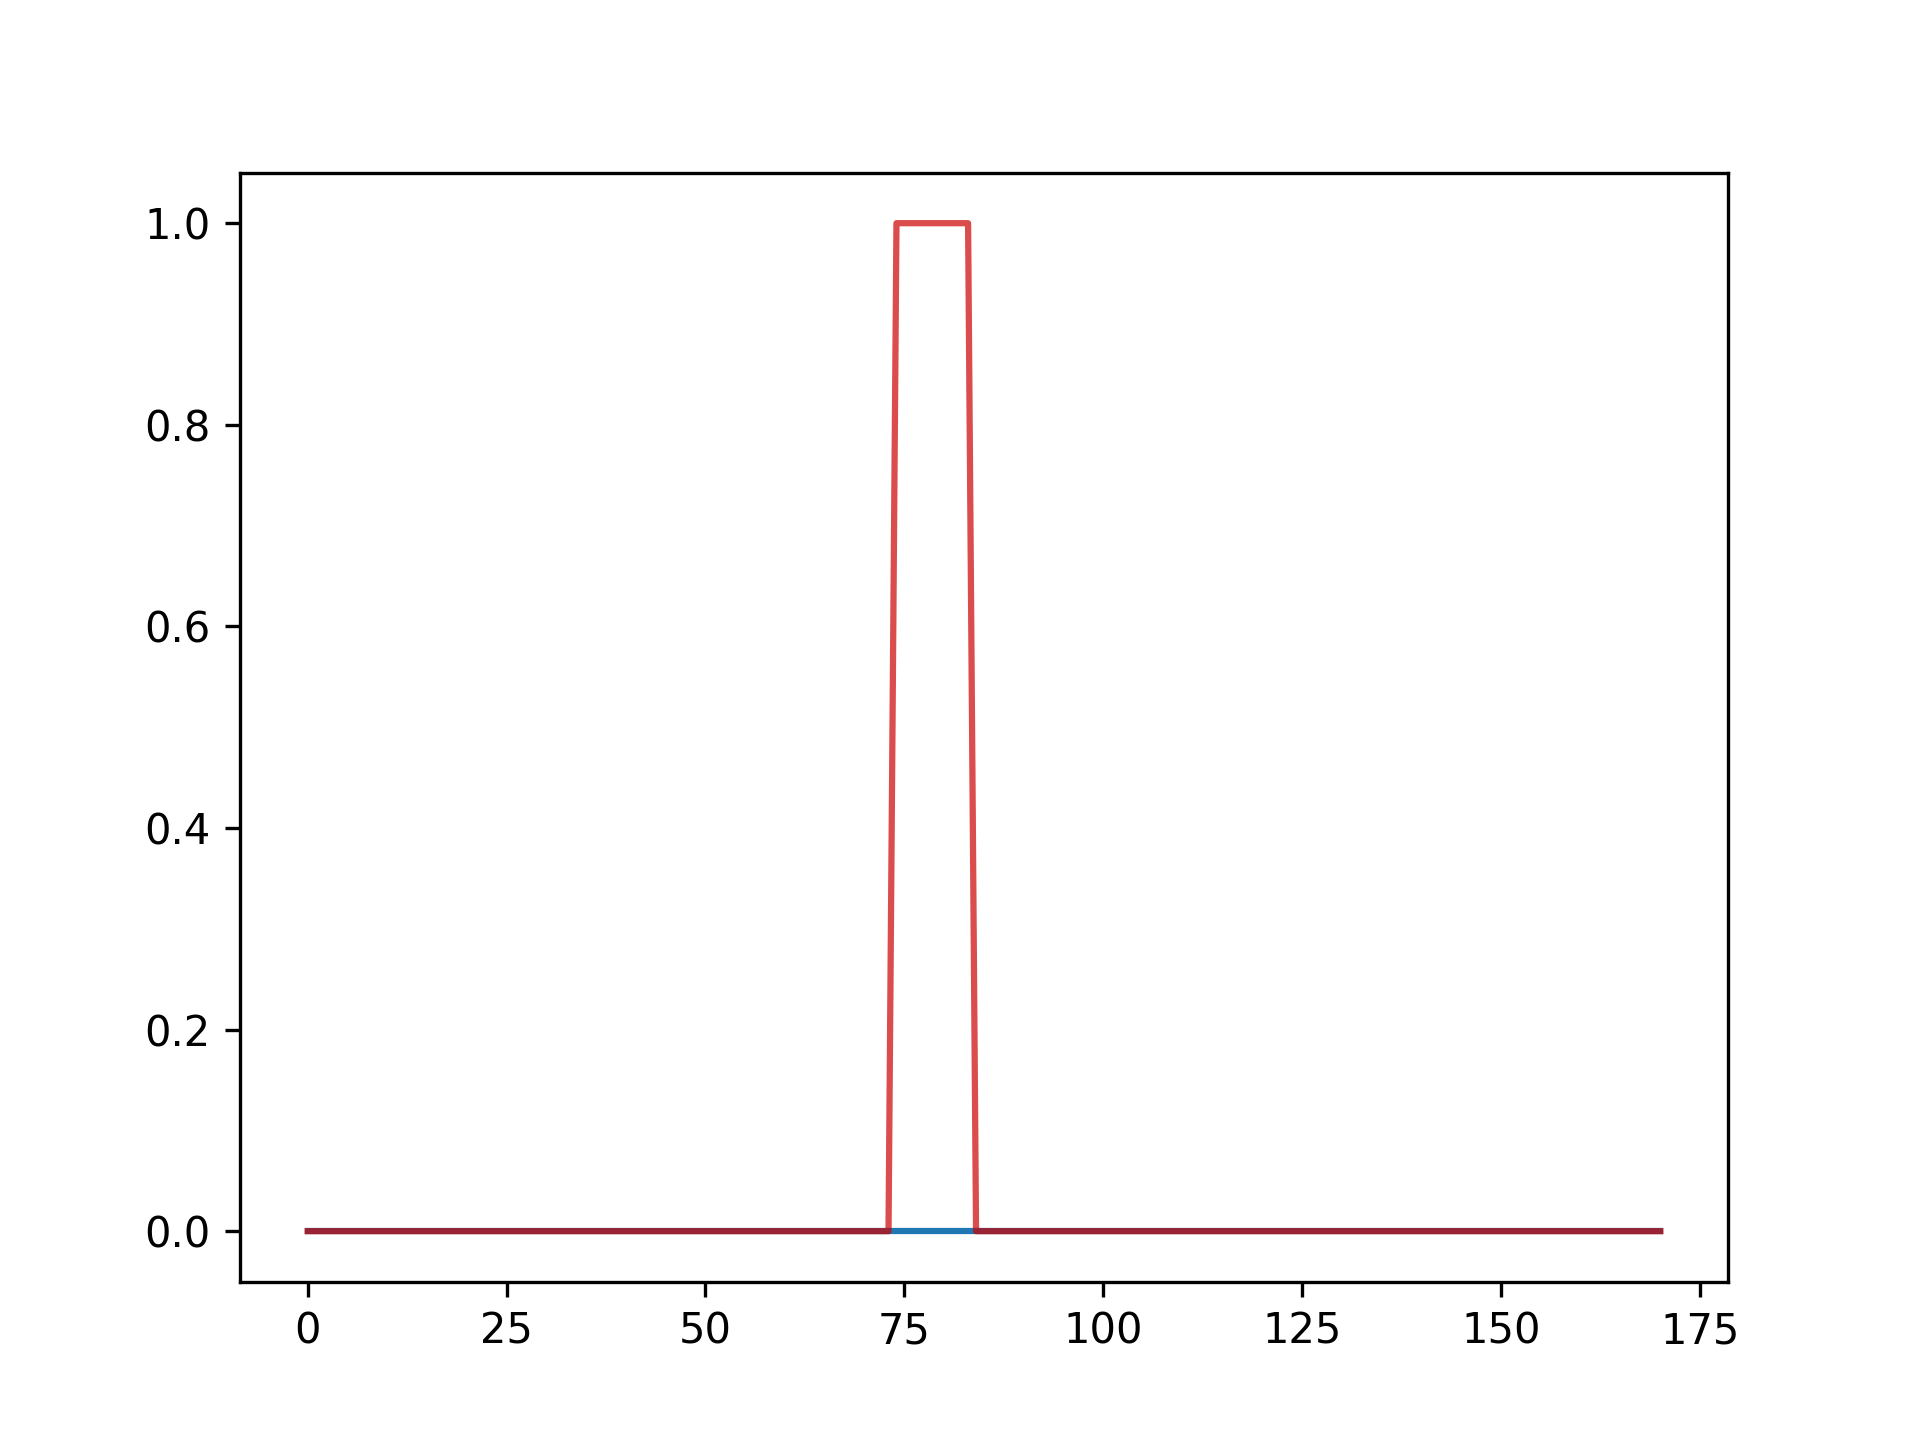

The table this chart was drawn from, first rows:
timestamp, value, anomaly_score, label
2023-09-11 08:09:00, 202, 0.0, 0
2023-09-11 08:09:01, 176, 0.0, 0
2023-09-11 08:09:01, 278, 0.0, 0
2023-09-11 08:09:10, 197, 0.0, 0
2023-09-11 08:09:10, 197, 0.0, 0
2023-09-11 08:09:10, 205, 0.0, 0
2023-09-11 08:09:10, 143, 0.0, 0
2023-09-11 08:09:10, 143, 0.0, 0
2023-09-11 08:09:10, 144, 0.0, 0
2023-09-11 08:09:10, 143, 0.0, 0
2023-09-11 08:09:10, 204, 0.0, 0
2023-09-11 08:09:10, 143, 0.0, 0
2023-09-11 08:09:10, 197, 0.0, 0
2023-09-11 08:09:10, 205, 0.0, 0
2023-09-11 08:09:10, 143, 0.0, 0
2023-09-11 08:09:10, 143, 0.0, 0
2023-09-11 08:09:10, 143, 0.0, 0
2023-09-11 08:09:10, 144, 0.0, 0
2023-09-11 08:09:10, 143, 0.0, 0
2023-09-11 08:09:10, 143, 0.0, 0
2023-09-11 08:09:10, 172, 0.0, 0
2023-09-11 08:09:10, 172, 0.0, 0
2023-09-11 08:09:10, 172, 0.0, 0
2023-09-11 08:09:10, 143, 0.0, 0
2023-09-11 08:09:10, 144, 0.0, 0
2023-09-11 08:09:10, 203, 0.0, 0
2023-09-11 08:09:10, 204, 0.0, 0
2023-09-11 08:09:10, 205, 0.0, 0
2023-09-11 08:09:10, 204, 0.0, 0
2023-09-11 08:09:10, 203, 0.0, 0
2023-09-11 08:09:11, 201, 0.0, 0
2023-09-11 08:09:11, 200, 0.0, 0
2023-09-11 08:09:11, 143, 0.0, 0
2023-09-11 08:09:11, 143, 0.0, 0
2023-09-11 08:09:11, 145, 0.0, 0
2023-09-11 08:09:11, 145, 0.0, 0
2023-09-11 08:09:11, 145, 0.0, 0
2023-09-11 08:09:11, 198, 0.0, 0
2023-09-11 08:09:12, 201, 0.0, 0
2023-09-11 08:09:12, 200, 0.0, 0
2023-09-11 08:09:12, 198, 0.0, 0
2023-09-11 08:09:17, 146, 0.0, 0
2023-09-11 08:09:17, 146, 0.0, 0
2023-09-11 08:09:17, 146, 0.0, 0
2023-09-11 08:15:52, 209, 0.0, 0
2023-09-11 08:15:52, 210, 0.0, 0
2023-09-11 08:15:52, 211, 0.0, 0
2023-09-11 08:31:15, 213, 0.0, 0
2023-09-11 08:31:19, 257, 0.0, 0
2023-09-11 08:31:19, 269, 0.0, 0
2023-09-11 09:01:51, 236, 0.0, 0
2023-09-11 09:01:51, 238, 0.0, 0
2023-09-11 09:01:51, 239, 0.0, 0
2023-09-11 09:01:51, 237, 0.0, 0
2023-09-11 11:43:24, 189, 0.0, 0
2023-09-11 11:43:24, 212, 0.0, 0
2023-09-11 11:43:24, 195, 0.0, 0
2023-09-11 11:53:27, 308, 0.0, 0
2023-09-11 11:53:45, 308, 0.0, 0
2023-09-11 11:54:09, 308, 0.0, 0
... 111 more rows
